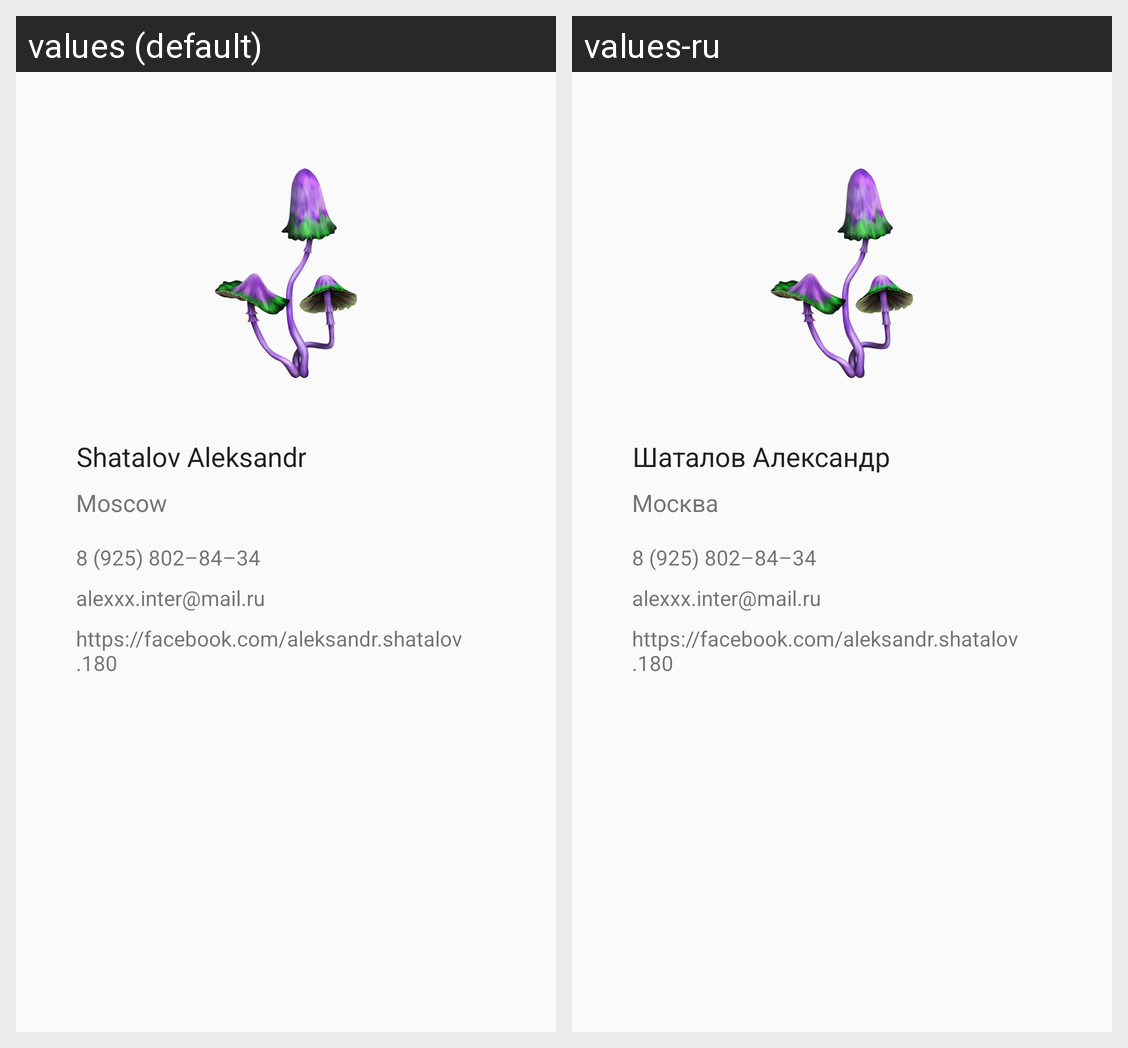

Translations of the strings shown on this Android screen, per locale in the grid:
Android screen res/layout/fragment_contacts.xml rendered under 2 locales, left to right: values (default), values-ru. Device: Nexus 5 (rendered at 1080×1920; each locale shown at half size, 540×960, under a caption strip naming it); theme AppTheme.
Strings drawn on this screen, with the default value and each locale's value (text and hints the layout hard-codes, and strings that could not be matched under every locale, appear in the picture but are not listed):

contacts_name
  values: Shatalov Aleksandr
  values-ru: Шаталов Александр

contacts_city
  values: Moscow
  values-ru: Москва

contacts_phone
  values: 8 (925) 802–84–34
  values-ru: 8 (925) 802–84–34

contacts_email
  values: alexxx.inter@mail.ru
  values-ru: alexxx.inter@mail.ru

contacts_website
  values: https://facebook.com/aleksandr.shatalov.180
  values-ru: https://facebook.com/aleksandr.shatalov.180
